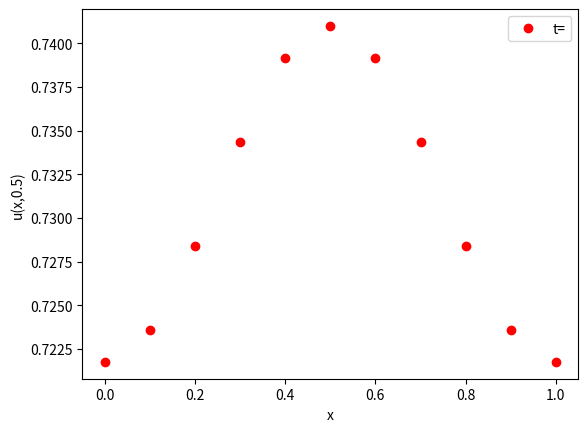

Python code for this plot:
# simple forward Euler solver for the 1D heat equation
#   u_t = kappa u_xx  0<x<L, 0<t<T
# with zero-temperature boundary conditions
#   u=0 at x=0,L, t>0
# and prescribed initial temperature
#   u=u_I(x) 0<=x<=L,t=0

import numpy as np
import pylab as pl
from math import pi
from matplotlib import pyplot as plt

from scipy.sparse import diags
from scipy.sparse.linalg import inv


def u_I(x,L):
    # initial temperature distribution
    y = np.sin(pi*x/L) + 0.1
    return y

def u_exact(x,t):
    # the exact solution
    y = np.exp(-kappa*(pi**2/L**2)*t)*np.sin(pi*x/L)

    return y

def forward_euler(mx, lmbda, bound_cond):

    A_diagonals = (lmbda, 1-2*lmbda, lmbda)
    A = diags(A_diagonals, [-1,0,1], shape = (mx+1,mx+1), format='csc')

    # edit matrix for neumann conditions 
    if bound_cond == neumann: 
        A[0,1] = 2*lmbda
        A[mx, mx-1] = 2*lmbda

    if bound_cond == dirichlet:

        A = A[2:,2:] 

    return A

def backward_euler(mx, lmbda, bound_cond):

    
    # Edit matrix for neumann condition
    if bound_cond == neumann:

        A_diagonals = (-lmbda, 2*lmbda+1, -lmbda)
        A = diags(A_diagonals, [-1,0,1], shape = (mx+1,mx+1), format='csc')
        A[0,1] = -2*lmbda
        A[mx,mx-1] = -2*lmbda

    if bound_cond == dirichlet:

        A_diagonals = (-lmbda, 2*lmbda+1, -lmbda)
        A = diags(A_diagonals, [-1,0,1], shape = (mx-1,mx-1), format='csc')

        #A[0,1] = 0
        #A[mx-2, mx-3] = 0

    A = inv(A)
    return A

def crank_nicholson(mx, lmbda, bound_cond):

    if bound_cond == dirichlet:

        A_diagonals = (-lmbda/2, 1+lmbda, -lmbda/2)
        A = diags(A_diagonals, [-1,0,1], shape = (mx-1,mx-1), format='csc')

        #A[0,1] = 0
        #A[mx-2,mx-3] = 0

        

    A = inv(A)

    return A

def solve_heat_eq(mx, mt, L, T, kappa, bound_cond, scheme, initial_distribution):

    """
    Solves a 1D diffusion problem, boundary conditions 
    can be selected by user.

    Parameters
    ----------
    mx : int
        The number of grid spacings in space.
    mt : int
        The number of grid spacings in time.
    L : float
        The size of the domain in space.
    T : float
        The size of the domain in time.
    kappa : float
        The diffusion constant
    bound_cond : function
        Function that returns array for next point in time, different
        ones may be selected for different boundary conditions.
    scheme : function
        Function that returns the necessary evolution matrix based 
        upon the choice of descretisation and boundary condition.
    initial_distribution : function
        Returns the initial temperature didtribution. 

    Returns
    ---------
    A 1D numpy.array of the solutions at the desired point in time.

    """

    x = np.linspace(0, L, mx+1)     # mesh points in space
    t = np.linspace(0, T, mt+1)     # mesh points in time
    deltax = x[1] - x[0]            # gridspacing in x
    deltat = t[1] - t[0]            # gridspacing in t
    lmbda = kappa*deltat/(deltax**2) 

    u_j = np.zeros(x.size) 

    # calculate evolution matrix 
    A = scheme(mx, lmbda, bound_cond)

    # Set initial condition
    for i in range(0, mx+1):
        u_j[i] = initial_distribution(x[i], L)

    # loop over every time point
    for j in range(mt):

        # evaluate RHS function
        s_j = RHS_fun(j, u_j)

        u_jp1 = bound_cond(u_j, A, lmbda, deltax, deltat, j, s_j, scheme, bound_cond)
        
        # Update u_j
        u_j[:] = u_jp1[:]

    return(u_j)

def neumann(u_j, A, lmbda, dx, dt, j, s_j, scheme, bound_cond):

    """
    Function that solves for the next time point, with Neumann
    boundary conditions.

    Parameters
    ----------
    u_j : numpy.array
        Array of solutions in space for current point in time.
    A : scipy.sparse.diags array
        The evolution matrix.
    lmbda : float
        The mesh fourier number.
    dx : float
        Size of grid spacings in space.
    dt : float
        Size of grid spacings in time.
    j : int
        The index of the point in time being solved for.
    s_j : numpy.array
        Array containing values of right hand side function.
    bound_cond : function
        Function that returns array for next point in time, different
        ones may be selected for different boundary conditions.
    scheme : function
        Function that returns the necessary evolution matrix based 
        upon the choice of descretisation and boundary condition.

    Returns
    ----------
    A 1D numpy.array of the solutions for the next point in time.

    """

    # create rhs vector
    if scheme == forward_euler:
        rhs_vect = np.zeros(u_j.size)
        rhs_vect[0] = -P(j)
        rhs_vect[u_j.size-1] = Q(j)

        u_jp1 = np.add(A.dot(u_j), 2*lmbda*dx*rhs_vect)

    if scheme == backward_euler:
        rhs_vect = np.zeros(u_j.size)
        rhs_vect[0] = -P(j+1)
        rhs_vect[u_j.size-1] = Q(j+1)

        u_jp1 = A.dot(np.add(u_j, -2*lmbda*dx*rhs_vect))


    # compute u(j+1) array
    

    # add RHS function
    u_jp1 = np.add(u_jp1, dt*s_j)

    return u_jp1

def dirichlet(u_j, A, lmbda, dx, dt, j, s_j, scheme, bound_cond):

    """
    Function that solves for the next time point, with Dirichlet
    boundary conditions.

    Parameters
    -----------
    (The same as for the neumann function)

    Returns
    -----------
    A 1D numpy.array of the solutions for the next point in time.

    """

    u_jp1 = np.zeros(u_j.size)

    # create boundary condition array
    #bound_array = np.zeros(u_j.size-2)
    #bound_array[0] = p(j)
    #bound_array[u_j.size-3] = q(j)

    # compute u(j+1) array
    if scheme == backward_euler:
    
        u_jp1[1:-1] = A.dot( np.add(np.transpose(u_j[1:-1]),  lmbda*bound_array(j, u_j)) )

    if scheme == forward_euler:

        u_jp1[1:-1] = np.add( A.dot(np.transpose(u_j[1:-1])) ,  lmbda*bound_array(j, u_j) )

    if scheme == crank_nicholson:

        B_diagonals = (lmbda/2, 1-lmbda, lmbda/2)
        B = diags(B_diagonals, [-1,0,1], shape = (mx-1,mx-1),  format='csc')

        u_jp1[1:-1] = A.dot( np.add( np.add( 0.5*lmbda*bound_array(j, u_j), 0.5*lmbda*bound_array(j, u_j) ), B.dot(np.transpose(u_j[1:-1]))))

    # add RHS function
    u_jp1 = np.add(u_jp1, dt*s_j)

    # update boundary nodes
    u_jp1[0] = p(j)
    u_jp1[u_j.size-1] = q(j)

    return u_jp1


def RHS_fun(j, u_j):

    """
    Function that calculates the distribution of a heat source inside 
    the domain.

    Parameters
    ----------
    j : int  
        The index of the point in time being solved for.
    u_j : numpy.array
        Array of solutions in space for current point in time.

    Returns
    ---------
    numpy.array containing the distribution of the heat source at the 
    required point in time.

    """

    s_j = np.zeros(u_j.size) # array containing distribution of heat source

    for i in range(u_j.size):

        if i == 1:
            s_j[i] = 0
        else:
            s_j[i] = 0
    
    return s_j # return s_j = 0 for all i if no heat source required.

# Dirichlet conditions
def p(j): # u at end at x = 0
    return 0.2

def q(j): # u at end at x = L
    return 0.1

def bound_array(j, u_j):

    bound_array = np.zeros(u_j.size-2)
    bound_array[0] = p(j)
    bound_array[u_j.size-3] = q(j)

    return bound_array

# Neumann conditions
def P(j): # du/dx at end at x = 0
    return 0

def Q(j): # du/dx at end at x = L
    return 0

def RMSE(exact, num):

    """
    Function calculates the RMSE of a numerical solution.

    Parameters
    ----------
    exact : numpy.array
        Array containing exact solutions
    num : numpy.array
        Array containing numerical solutions

    Returns
    ----------
    A float whose value is the root mean squared error of the numerical solution.
     
    """

    error = np.sqrt( np.sum( np.power( np.subtract(exact,num), 2) ) / num.size )

    return error

def L_2_norm(exact, num, dx):

    # solutions arrays must be of odd length
    g_sq = np.power( abs(np.subtract(exact, num)), 2)

    # simpsons ruke for integration
    I = (dx/3)*(g_sq[0] + np.sum(g_sq[1:g_sq.size-1:2]) + np.sum(g_sq[2:g_sq.size-1:2]) + g_sq[-1])

    return np.sqrt(I)

# set numerical parameters
mx = 10  # number of gridpoints in space
mt = 1000  # number of gridpoints in time

# set problem parameters/functions
kappa = 1.0   # diffusion constant
L=1.0         # length of spatial domain
T=0.1   # total time to solve for

#u_j = solve_heat_eq_matrix(mx, mt, L, T, kappa, dirichlet_bound_cond_fe )


errors = []
mxs = []

#mt = 1000



# for n in range(1,8): # number of points for each exponent

#     mx = np.power(2,n)
   
#     mt = np.power(mx, 2)

#     #mt = int( T/L*np.power(mx, 2) )

#     xx = np.linspace(0,L,mx+1)

#     u_j = solve_heat_eq(mx, mt, L, T, kappa, dirichlet, forward_euler, u_I)
#     u_j2 = solve_heat_eq(mx*2, mt*2, L, T, kappa, dirichlet, forward_euler, u_I)

#     error = L_2_norm(u_j, u_j2, L/mx )
#     #error = RMSE(u_j, u_exact(xx,T))

#     errors.append(error)
#     mxs.append(mx)

# #slope, intercept = np.polyfit(np.log(mxs), np.log(errors), 1)

# #print("Gradient = ",slope)

# plt.loglog(mxs, errors)
# plt.xlabel("Number of grid points in space")
# plt.ylabel("RMSE")
# plt.title("Error Plot for Forward Euler")

u_j = solve_heat_eq(mx, mt, L, T, kappa, neumann, backward_euler, u_I )

print(u_j)

#xx = np.linspace(0,L,mx+1)

#print(L_2_norm(u_j, u_exact(xx,T), L/mx ))

#print(u_j)

#print(u_j)

#plot the final result and exact solution
x = np.linspace(0, L, mx+1)

plt.plot(x,u_j,'ro',label='t=')

#plt.plot(xx,u_exact(xx,T),'b-',label='exact')
plt.xlabel('x')
plt.ylabel('u(x,0.5)')
plt.legend(loc='upper right')
# # # # plt.show()
plt.show()
